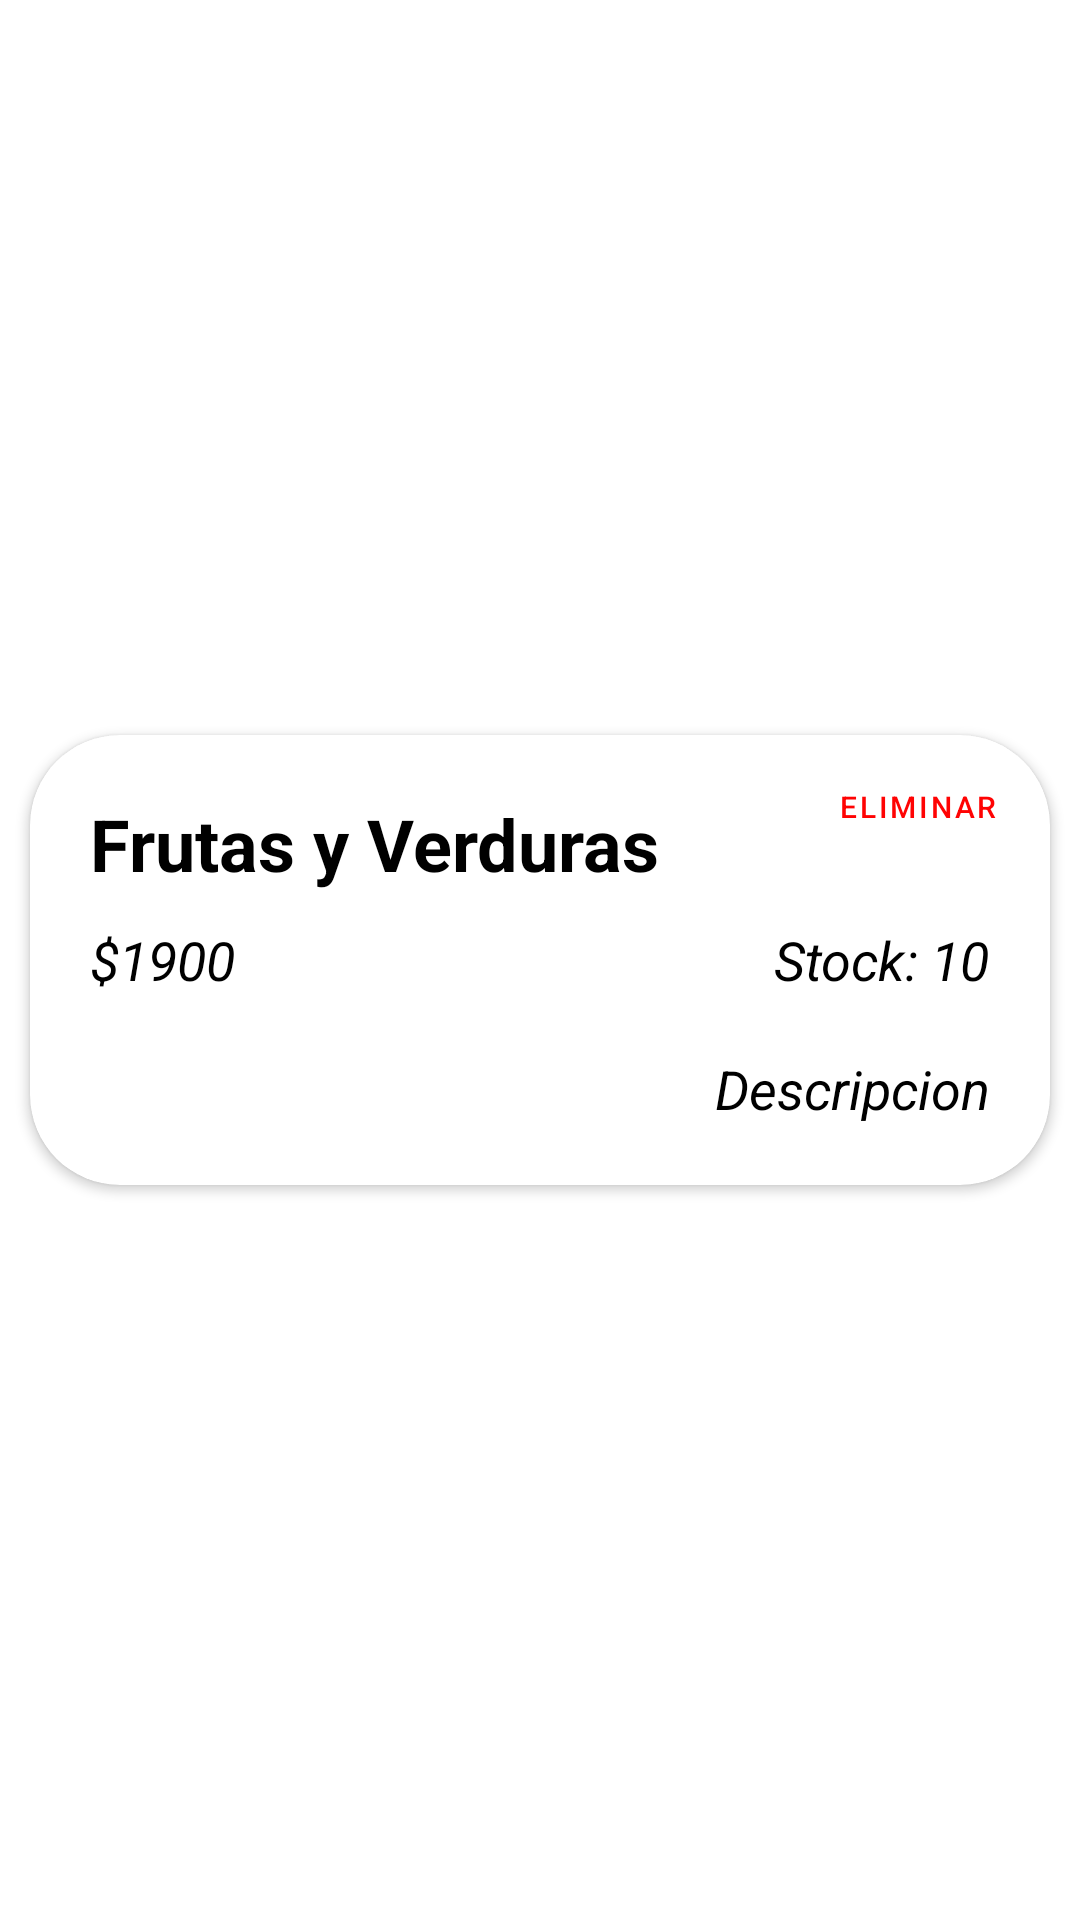

Android layout source for this screen:
<!-- AndroidManifest.xml: application theme AppTheme -->
<!-- res/layout/producto_item.xml -->
<?xml version="1.0" encoding="utf-8"?>
<LinearLayout xmlns:android="http://schemas.android.com/apk/res/android"
    xmlns:card_view="http://schemas.android.com/apk/res-auto"
    android:layout_width="match_parent"
    android:layout_height="160dp">

    <androidx.cardview.widget.CardView
        android:id="@+id/cvProducto"
        android:layout_width="match_parent"
        android:layout_height="150dp"
        android:layout_gravity="center"
        android:layout_margin="10dp"
        card_view:cardCornerRadius="30dp">



        <ImageView
            android:id="@+id/ivProductoImagen"
            android:layout_width="match_parent"
            android:layout_height="match_parent"
            android:scaleType="fitXY">

        </ImageView>

        <TextView
            android:id="@+id/tvProductoNombre"
            android:layout_width="wrap_content"
            android:layout_height="wrap_content"
            android:layout_gravity="start|top"
            android:layout_margin="20dp"
            android:text="Frutas y Verduras"
            android:textColor="@color/black"
            android:textSize="24sp"
            android:textStyle="bold"

            />

        <TextView
            android:id="@+id/tvProductoDescripcion"
            android:layout_width="wrap_content"
            android:layout_height="wrap_content"
            android:layout_gravity="bottom|end"
            android:layout_margin="20dp"
            android:text="Descripcion"
            android:textColor="@color/black"
            android:textSize="18sp"
            android:textStyle="italic"
            />

        <TextView
            android:id="@+id/tvProductoPrecio"
            android:layout_width="wrap_content"
            android:layout_height="wrap_content"
            android:layout_gravity="start|center"
            android:layout_margin="20dp"
            android:text="$1900"
            android:textColor="@color/black"
            android:textSize="18sp"
            android:textStyle="italic"
            />

        <TextView
            android:id="@+id/tvProductoStock"
            android:layout_width="wrap_content"
            android:layout_height="wrap_content"
            android:layout_gravity="center|end"
            android:layout_margin="20dp"
            android:text="Stock: 10"
            android:textColor="@color/black"
            android:textSize="18sp"
            android:textStyle="italic"
            />

        <Button
            android:id="@+id/btnDelete"
            android:layout_width="wrap_content"
            android:layout_height="wrap_content"
            android:layout_gravity="end|top"
            android:text="Eliminar"
            android:linksClickable="true"
            android:textColor="#FF0303"
            android:textSize="10sp"
            style="@style/Widget.MaterialComponents.Button.TextButton.Icon"
            />




    </androidx.cardview.widget.CardView>

</LinearLayout>
<!-- resources referenced by this layout -->
<resources>
  <color name="black">#FF000000</color>
  <style name="AppTheme" parent="Theme.MaterialComponents.DayNight.DarkActionBar">
          
          <item name="colorPrimary">@color/purple_500</item>
          <item name="colorPrimaryVariant">@color/purple_700</item>
          <item name="colorOnPrimary">@color/white</item>
          
          <item name="colorSecondary">@color/teal_200</item>
          <item name="colorSecondaryVariant">@color/teal_700</item>
          <item name="colorOnSecondary">@color/black</item>
          
          <item name="android:statusBarColor" tools:targetApi="l">?attr/colorPrimaryVariant</item>
          
      </style>
  <color name="purple_500">#FF6200EE</color>
  <color name="purple_700">#FF3700B3</color>
  <color name="white">#FFFFFFFF</color>
  <color name="teal_200">#FF03DAC5</color>
  <color name="teal_700">#FF018786</color>
</resources>
